Run: headless pygame with SDL's dummy video driver; simulated clock (each Clock.tick advances the game by its frame time, no real sleeping); random seed 0; keys injected as events and as key.get_pressed() state; no mouse input; restart key R tapped at the start of phases 3 and 4.
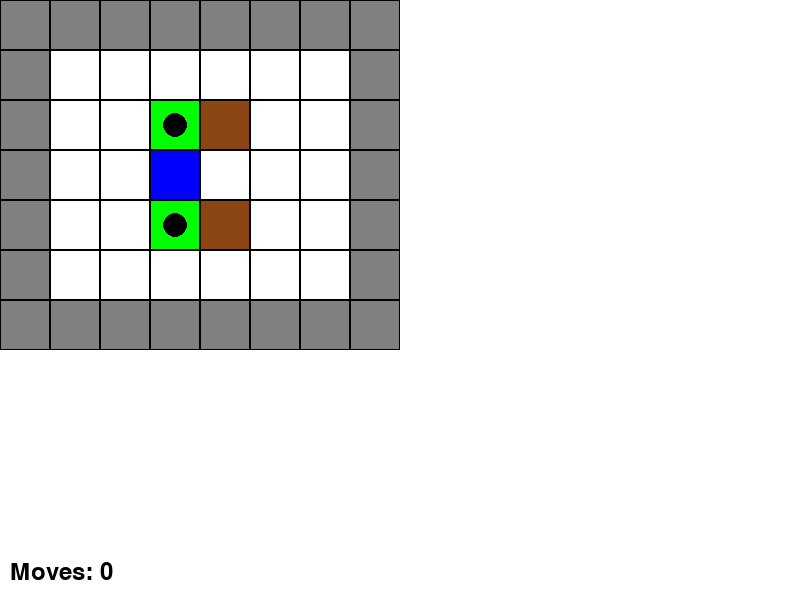
Frame 1 of 4 · flips 1–60 · no input
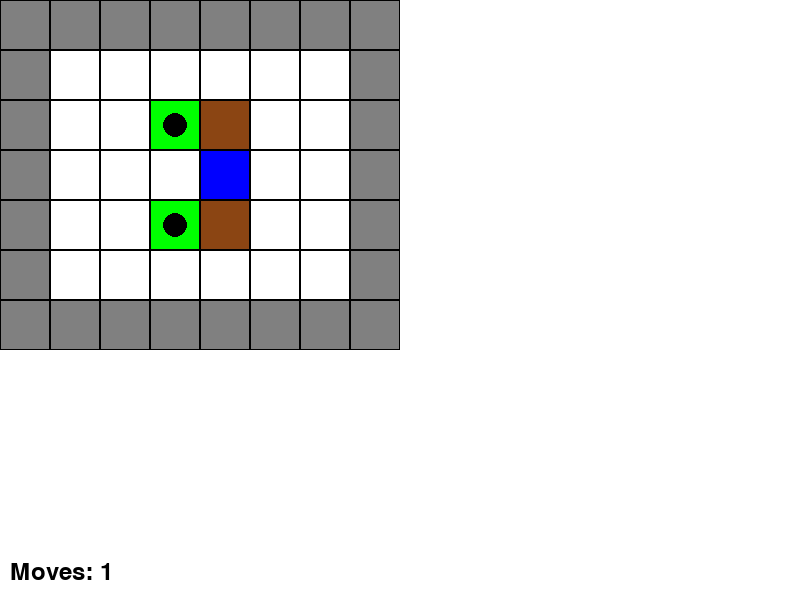
Frame 2 of 4 · flips 61–180 · tapped SPACE, RETURN · held RIGHT (→), D
Frame 3 of 4 · flips 181–300 · tapped R · held DOWN (↓), S · screen same as frame 1, image omitted
Frame 4 of 4 · flips 301–420 · tapped R · held LEFT (←), A, UP (↑), W · screen unchanged from frame 3, image omitted

The pygame program that drew these frames:

import pygame
import sys

# --- 설정값 ------------------------------------------------
WIDTH, HEIGHT = 800, 600
TILE_SIZE = 50
FPS = 60

# 색상
BLACK = (0, 0, 0)
WHITE = (255, 255, 255)
RED = (255, 0, 0)
GREEN = (0, 255, 0)
BLUE = (0, 0, 255)
BROWN = (139, 69, 19)
GRAY = (128, 128, 128)

# 게임 요소
WALL = '#'
BOX = '$'
TARGET = '.'
PLAYER = '@'
FLOOR = ' '
BOX_ON_TARGET = '*'
PLAYER_ON_TARGET = '+'

# 레벨 1
LEVEL_1 = [
    "########",
    "#      #",
    "#  .$  #",
    "#  @   #",
    "#  .$  #",
    "#      #",
    "########"
]

class Sokoban:
    def __init__(self):
        pygame.init()
        self.screen = pygame.display.set_mode((WIDTH, HEIGHT))
        pygame.display.set_caption('Sokoban')
        self.clock = pygame.time.Clock()
        self.level = [list(row) for row in LEVEL_1]
        self.player_pos = self.find_player()
        self.targets = self.find_targets()
        self.moves = 0
        self.font = pygame.font.SysFont(None, 36)

    def find_player(self):
        for y, row in enumerate(self.level):
            for x, cell in enumerate(row):
                if cell in [PLAYER, PLAYER_ON_TARGET]:
                    return [x, y]
        return None

    def find_targets(self):
        targets = []
        for y, row in enumerate(self.level):
            for x, cell in enumerate(row):
                if cell in [TARGET, BOX_ON_TARGET, PLAYER_ON_TARGET]:
                    targets.append([x, y])
        return targets

    def draw(self):
        self.screen.fill(WHITE)
        
        # 게임 보드 그리기
        for y, row in enumerate(self.level):
            for x, cell in enumerate(row):
                rect = pygame.Rect(x * TILE_SIZE, y * TILE_SIZE, TILE_SIZE, TILE_SIZE)
                
                if cell == WALL:
                    pygame.draw.rect(self.screen, GRAY, rect)
                elif cell in [TARGET, PLAYER_ON_TARGET]:
                    pygame.draw.rect(self.screen, GREEN, rect)
                    pygame.draw.circle(self.screen, BLACK, 
                                     (x * TILE_SIZE + TILE_SIZE//2, 
                                      y * TILE_SIZE + TILE_SIZE//2), 
                                     TILE_SIZE//4)
                elif cell in [BOX, BOX_ON_TARGET]:
                    pygame.draw.rect(self.screen, BROWN, rect)
                elif cell in [PLAYER, PLAYER_ON_TARGET]:
                    pygame.draw.rect(self.screen, BLUE, rect)
                else:
                    pygame.draw.rect(self.screen, WHITE, rect)
                
                pygame.draw.rect(self.screen, BLACK, rect, 1)

        # 이동 횟수 표시
        moves_text = self.font.render(f'Moves: {self.moves}', True, BLACK)
        self.screen.blit(moves_text, (10, HEIGHT - 40))

        pygame.display.flip()

    def move(self, dx, dy):
        x, y = self.player_pos
        new_x, new_y = x + dx, y + dy
        
        # 벽 체크
        if self.level[new_y][new_x] == WALL:
            return
        
        # 상자 이동
        if self.level[new_y][new_x] in [BOX, BOX_ON_TARGET]:
            box_x, box_y = new_x + dx, new_y + dy
            
            # 상자 뒤가 벽이나 다른 상자인 경우
            if self.level[box_y][box_x] in [WALL, BOX, BOX_ON_TARGET]:
                return
            
            # 상자 이동
            self.level[box_y][box_x] = BOX_ON_TARGET if [box_x, box_y] in self.targets else BOX
            self.level[new_y][new_x] = PLAYER_ON_TARGET if [new_x, new_y] in self.targets else PLAYER
        
        # 플레이어 이동
        self.level[y][x] = TARGET if [x, y] in self.targets else FLOOR
        self.level[new_y][new_x] = PLAYER_ON_TARGET if [new_x, new_y] in self.targets else PLAYER
        self.player_pos = [new_x, new_y]
        self.moves += 1

    def check_win(self):
        for y, row in enumerate(self.level):
            for x, cell in enumerate(row):
                if cell == BOX and [x, y] not in self.targets:
                    return False
        return True

    def run(self):
        while True:
            for event in pygame.event.get():
                if event.type == pygame.QUIT:
                    pygame.quit()
                    sys.exit()
                
                if event.type == pygame.KEYDOWN:
                    if event.key == pygame.K_LEFT:
                        self.move(-1, 0)
                    elif event.key == pygame.K_RIGHT:
                        self.move(1, 0)
                    elif event.key == pygame.K_UP:
                        self.move(0, -1)
                    elif event.key == pygame.K_DOWN:
                        self.move(0, 1)
                    elif event.key == pygame.K_r:  # 재시작
                        self.__init__()

            self.draw()
            
            if self.check_win():
                win_text = self.font.render('You Win! Press R to restart', True, RED)
                self.screen.blit(win_text, (WIDTH//2 - 150, HEIGHT//2))
                pygame.display.flip()

            self.clock.tick(FPS)

if __name__ == '__main__':
    game = Sokoban()
    game.run() 
